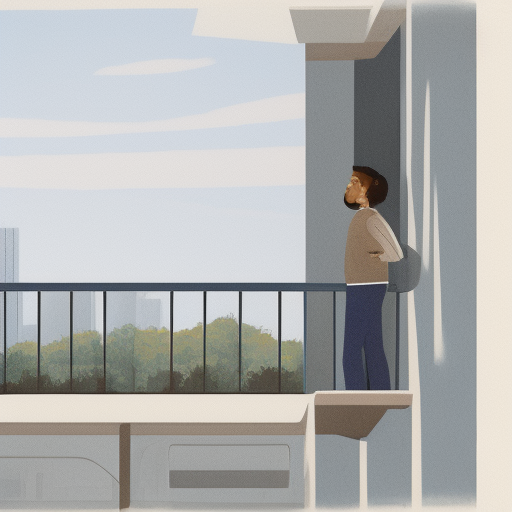
Generation parameters embedded in this image by AUTOMATIC1111 Stable Diffusion web UI or a fork of it (Forge, ...) (PNG 'parameters' text chunk):
Design a composition featuring a person looking out from a high balcony, showcasing accurate foreshortening
Negative prompt: nsfw
Steps: 20, Sampler: Euler a, CFG scale: 7, Seed: 2921223545, Size: 512x512, Model hash: 88ecb78256, Model: v2-1_512-ema-pruned, Version: v1.3.2